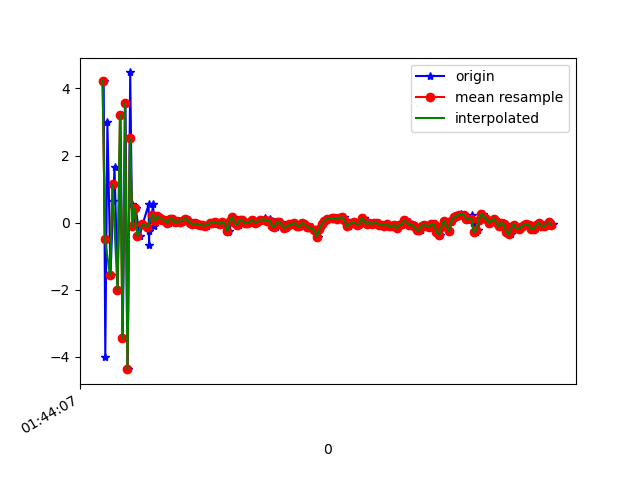

The data file committed next to this chart (first rows):
1618191847909, 887510870084476, 4.225354, 0.29353642, 0.84930235
1618191847922, 887510889315246, -3.99, -1.015, -4.993
1618191847939, 887510908546016, 2.987, 0.1605, 7.124
1618191847964, 887510927776786, -1.57, -0.6901, -8.574
1618191847985, 887510947007556, 0.6349, -0.1845, 8.799
1618191847996, 887510966238326, 1.659, -0.02478, -8.445
1618191848022, 887510985469096, -1.998, -0.6273, 7.189
1618191848044, 887511004699866, 3.216, 0.1376, -6.106
1618191848062, 887511023930636, -3.435, -0.789, 4.033
1618191848084, 887511043161406, 3.553, 0.4571, -2.364
1618191848102, 887511062392176, -4.367, -0.9583, 0.7318
1618191848122, 887511081622946, 4.476, 0.3665, 0.3622
1618191848135, 887511100853716, 0.5425, -0.3193, -8.371
1618191848159, 887511120084486, -0.1129, -0.4251, 8.51
1618191848166, 887511139315256, 0.4412, -0.2108, -8.249
1618191848197, 887511158546026, -0.4023, -0.376, 8.644
1618191848222, 887511177776796, -0.04719, -0.262, -8.205
1618191848270, 887511197007566, 0.5431, -0.1842, 8.862
1618191848273, 887511216238336, -0.6539, -0.1007, -8.188
1618191848276, 887511235469106, -0.2351, -0.08469, -4.599
1618191848307, 887511254699876, 0.5526, -0.02261, 1.914
1618191848309, 887511273930646, -0.08619, -0.09963, 0.3549
1618191848324, 887511293161416, 0.04443, -0.3287, 0.3442
1618191848341, 887511312392186, 0.1873, -0.2138, 0.3667
1618191848360, 887511331622956, 0.1649, -0.1252, 0.3054
1618191848377, 887511350853726, 0.1076, -0.1735, 0.2735
1618191848398, 887511370084496, 0.092, -0.2559, 0.3057
1618191848417, 887511389315266, 0.07586, -0.2074, 0.2762
1618191848436, 887511408546036, 0.001979, -0.2539, 0.2864
1618191848453, 887511427776806, 0.112, -0.1842, 0.2406
1618191848473, 887511447007576, 0.1016, -0.2226, 0.2823
1618191848492, 887511466238346, 0.007263, -0.2029, 0.1501
1618191848512, 887511485469116, 0.03918, -0.251, 0.2122
1618191848534, 887511504699886, 0.03076, -0.1876, 0.1885
1618191848550, 887511523930656, 0.05114, -0.1173, 0.1932
1618191848572, 887511543161426, 0.1216, -0.03453, 0.1534
1618191848590, 887511562392196, 0.08094, -0.1429, 0.1418
1618191848615, 887511581622966, 0.003924, -0.2092, 0.1757
1618191848631, 887511600853736, -0.05351, -0.205, 0.2531
1618191848649, 887511620084506, -0.02446, -0.1515, 0.1899
1618191848667, 887511639315276, -0.04058, -0.02722, 0.1897
1618191848684, 887511658546046, -0.0638, -0.02047, 0.2005
1618191848703, 887511677776816, -0.08515, -0.1248, 0.3076
1618191848726, 887511697007586, -0.09378, -0.1188, 0.3142
1618191848739, 887511716238356, -0.09186, -0.02215, 0.3161
1618191848767, 887511735469126, -0.02079, -0.05165, 0.315
1618191848781, 887511754699896, 0.003046, 0.06065, 0.3521
1618191848805, 887511773930666, 0.007572, -0.001335, 0.3875
1618191848832, 887511793161436, -0.01443, -0.04351, 0.3714
1618191848846, 887511812392206, -0.04133, -0.001313, 0.3849
1618191848863, 887511831622976, 0.02649, -0.06148, 0.3502
1618191848882, 887511850853746, -0.03517, -0.1426, 0.2451
1618191848904, 887511870084516, -0.2793, -0.1619, 0.3076
1618191848918, 887511889315286, -0.2416, -0.0518, 0.2945
1618191848935, 887511908546056, 0.04159, -0.06117, 0.343
1618191848953, 887511927776826, 0.1587, -0.08712, 0.3105
1618191848973, 887511947007596, -0.01641, -0.1124, 0.2398
1618191848995, 887511966238366, -0.07675, -0.1591, 0.249
1618191849006, 887511985469136, 0.08844, -0.04449, 0.2256
1618191849028, 887512004699906, 0.08453, 0.02945, 0.1014
1618191849051, 887512023930676, -0.02039, -0.05327, 0.07725
... 129 more rows
